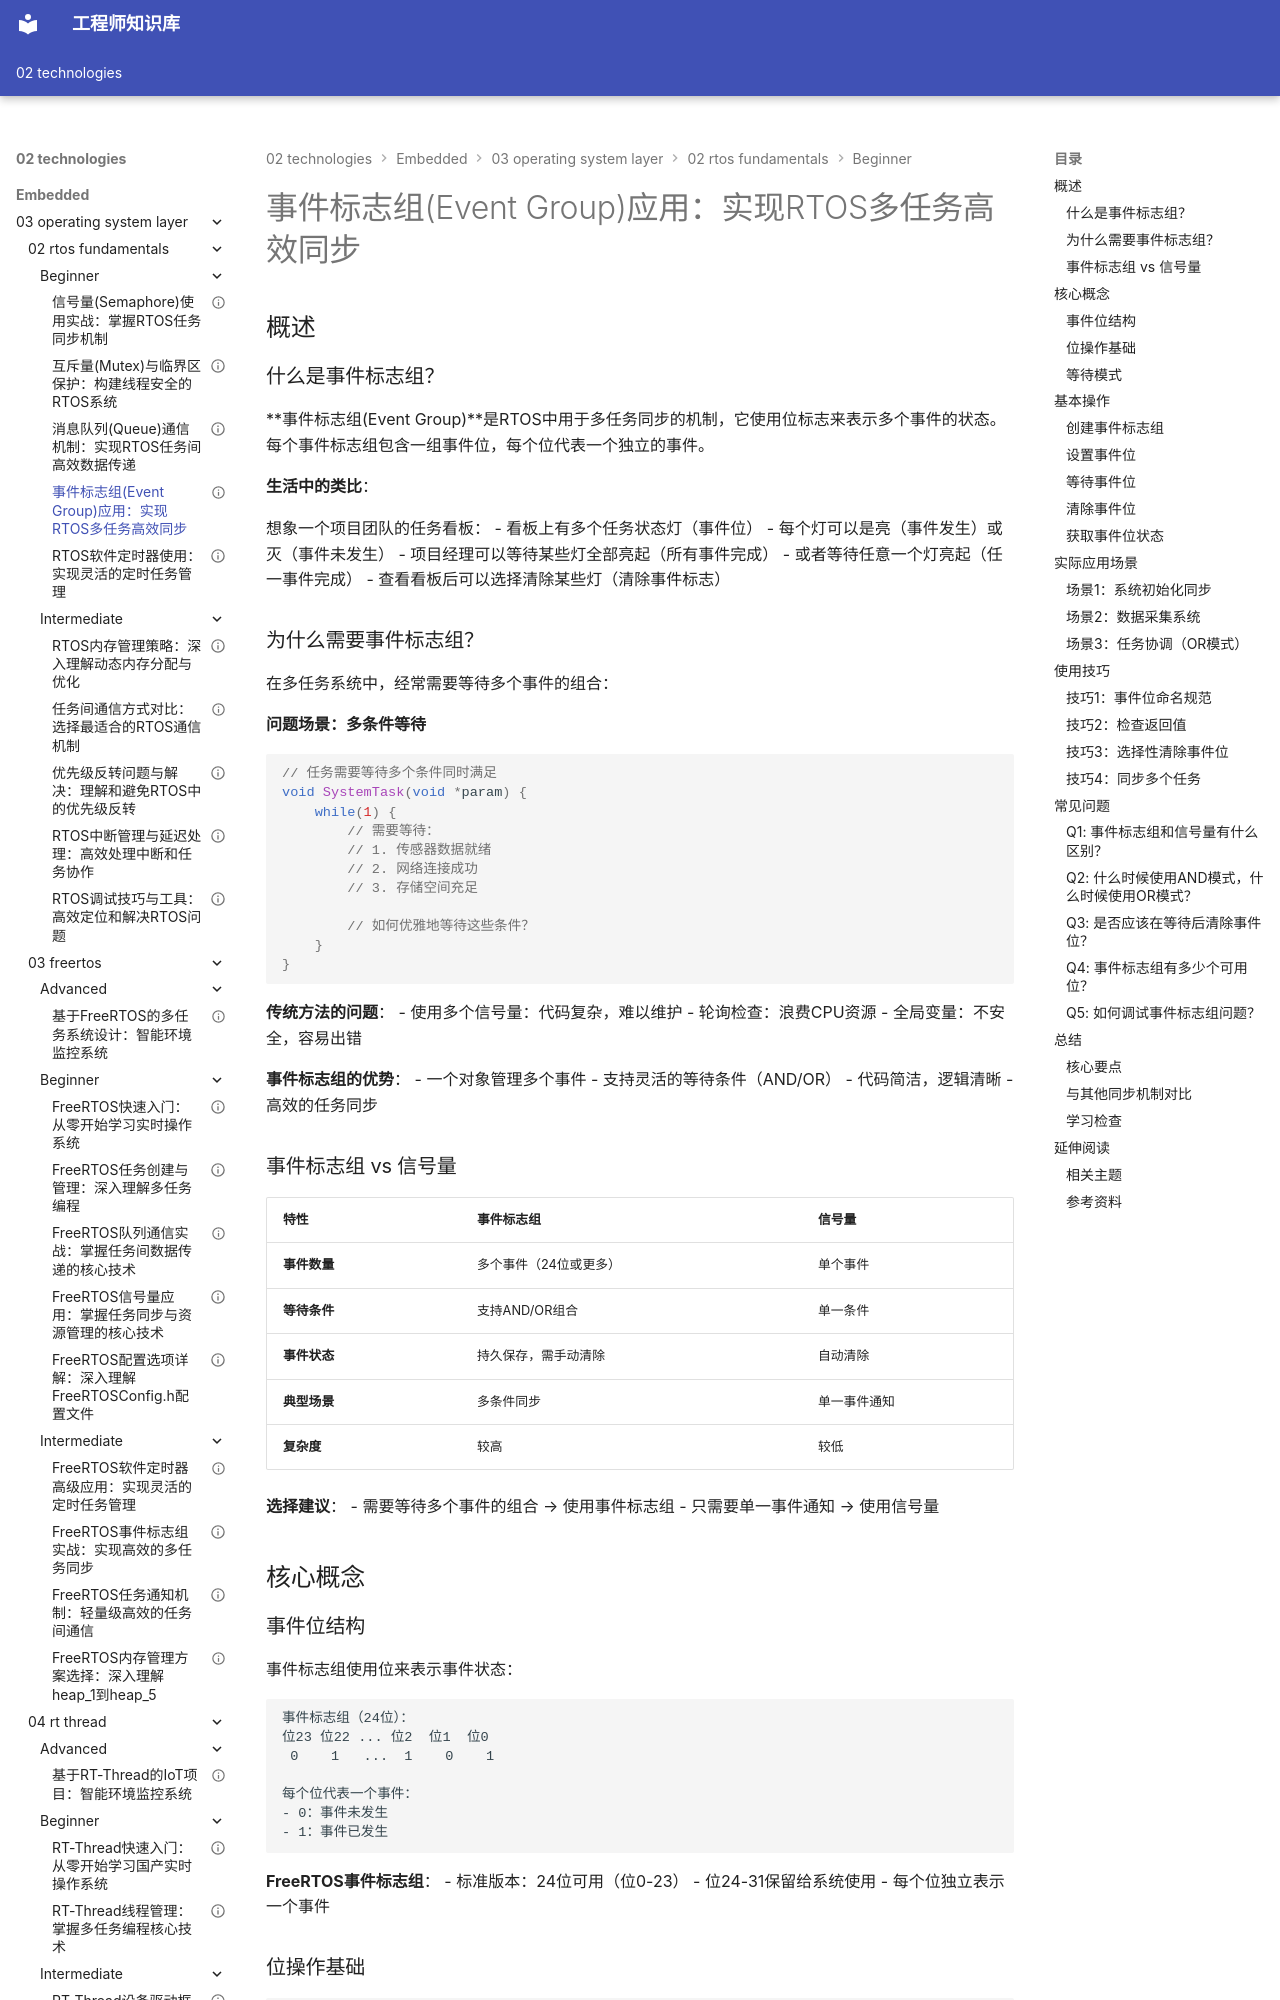

repository: Vuiora/knowledge-os · page: 02-technologies/embedded/03-operating-system-layer/02-rtos-fundamentals/beginner/07-event-group/index.html · generator: mkdocs

---
title: "事件标志组(Event Group)应用：实现RTOS多任务高效同步"
description: "深入学习RTOS事件标志组的核心概念和实践应用。掌握事件标志组原理、位操作技巧、等待机制和同步应用方法，通过丰富的代码示例学会构建高效的多任务同步系统。"
slug: "event-group"

# 分类信息
domain: "操作系统层"
module: "RTOS基础"
content_type: "article"
skill_level: "beginner"

# 标签和关联
tags:
  - 事件标志组
  - 事件同步
  - 位标志
  - 多任务同步
  - FreeRTOS
prerequisites:
  - "03-operating-system-layer/02-rtos-fundamentals/beginner/01-rtos-overview.md"
  - "03-operating-system-layer/02-rtos-fundamentals/beginner/02-rtos-task-management.md"
  - "03-operating-system-layer/02-rtos-fundamentals/beginner/04-semaphore.md"
related_contents:
  - "03-operating-system-layer/02-rtos-fundamentals/beginner/05-mutex.md"
  - "03-operating-system-layer/02-rtos-fundamentals/beginner/06-message-queue.md"
  - "03-operating-system-layer/02-rtos-fundamentals/intermediate/02-ipc-comparison.md"

# 学习信息
estimated_time: 35
difficulty_score: 4

# 作者和版本
author: "嵌入式知识平台"
author_id: ""
created_at: "2024-01-15"
updated_at: "2024-01-15"
version: "1.0"

# 语言和本地化
language: "zh-CN"
translations: []

# 状态和可见性
status: "published"
is_featured: false
is_premium: false

# SEO和元数据
keywords:
  - RTOS事件标志组
  - 事件同步
  - 位标志操作
  - 多任务同步
  - FreeRTOS事件组
  - 任务协调
cover_image: ""
---


# 事件标志组(Event Group)应用：实现RTOS多任务高效同步

## 概述

### 什么是事件标志组？

**事件标志组(Event Group)**是RTOS中用于多任务同步的机制，它使用位标志来表示多个事件的状态。每个事件标志组包含一组事件位，每个位代表一个独立的事件。

**生活中的类比**：

想象一个项目团队的任务看板：
- 看板上有多个任务状态灯（事件位）
- 每个灯可以是亮（事件发生）或灭（事件未发生）
- 项目经理可以等待某些灯全部亮起（所有事件完成）
- 或者等待任意一个灯亮起（任一事件完成）
- 查看看板后可以选择清除某些灯（清除事件标志）

### 为什么需要事件标志组？

在多任务系统中，经常需要等待多个事件的组合：

**问题场景：多条件等待**
```c
// 任务需要等待多个条件同时满足
void SystemTask(void *param) {
    while(1) {
        // 需要等待：
        // 1. 传感器数据就绪
        // 2. 网络连接成功
        // 3. 存储空间充足
        
        // 如何优雅地等待这些条件？
    }
}
```

**传统方法的问题**：
- 使用多个信号量：代码复杂，难以维护
- 轮询检查：浪费CPU资源
- 全局变量：不安全，容易出错

**事件标志组的优势**：
- 一个对象管理多个事件
- 支持灵活的等待条件（AND/OR）
- 代码简洁，逻辑清晰
- 高效的任务同步
